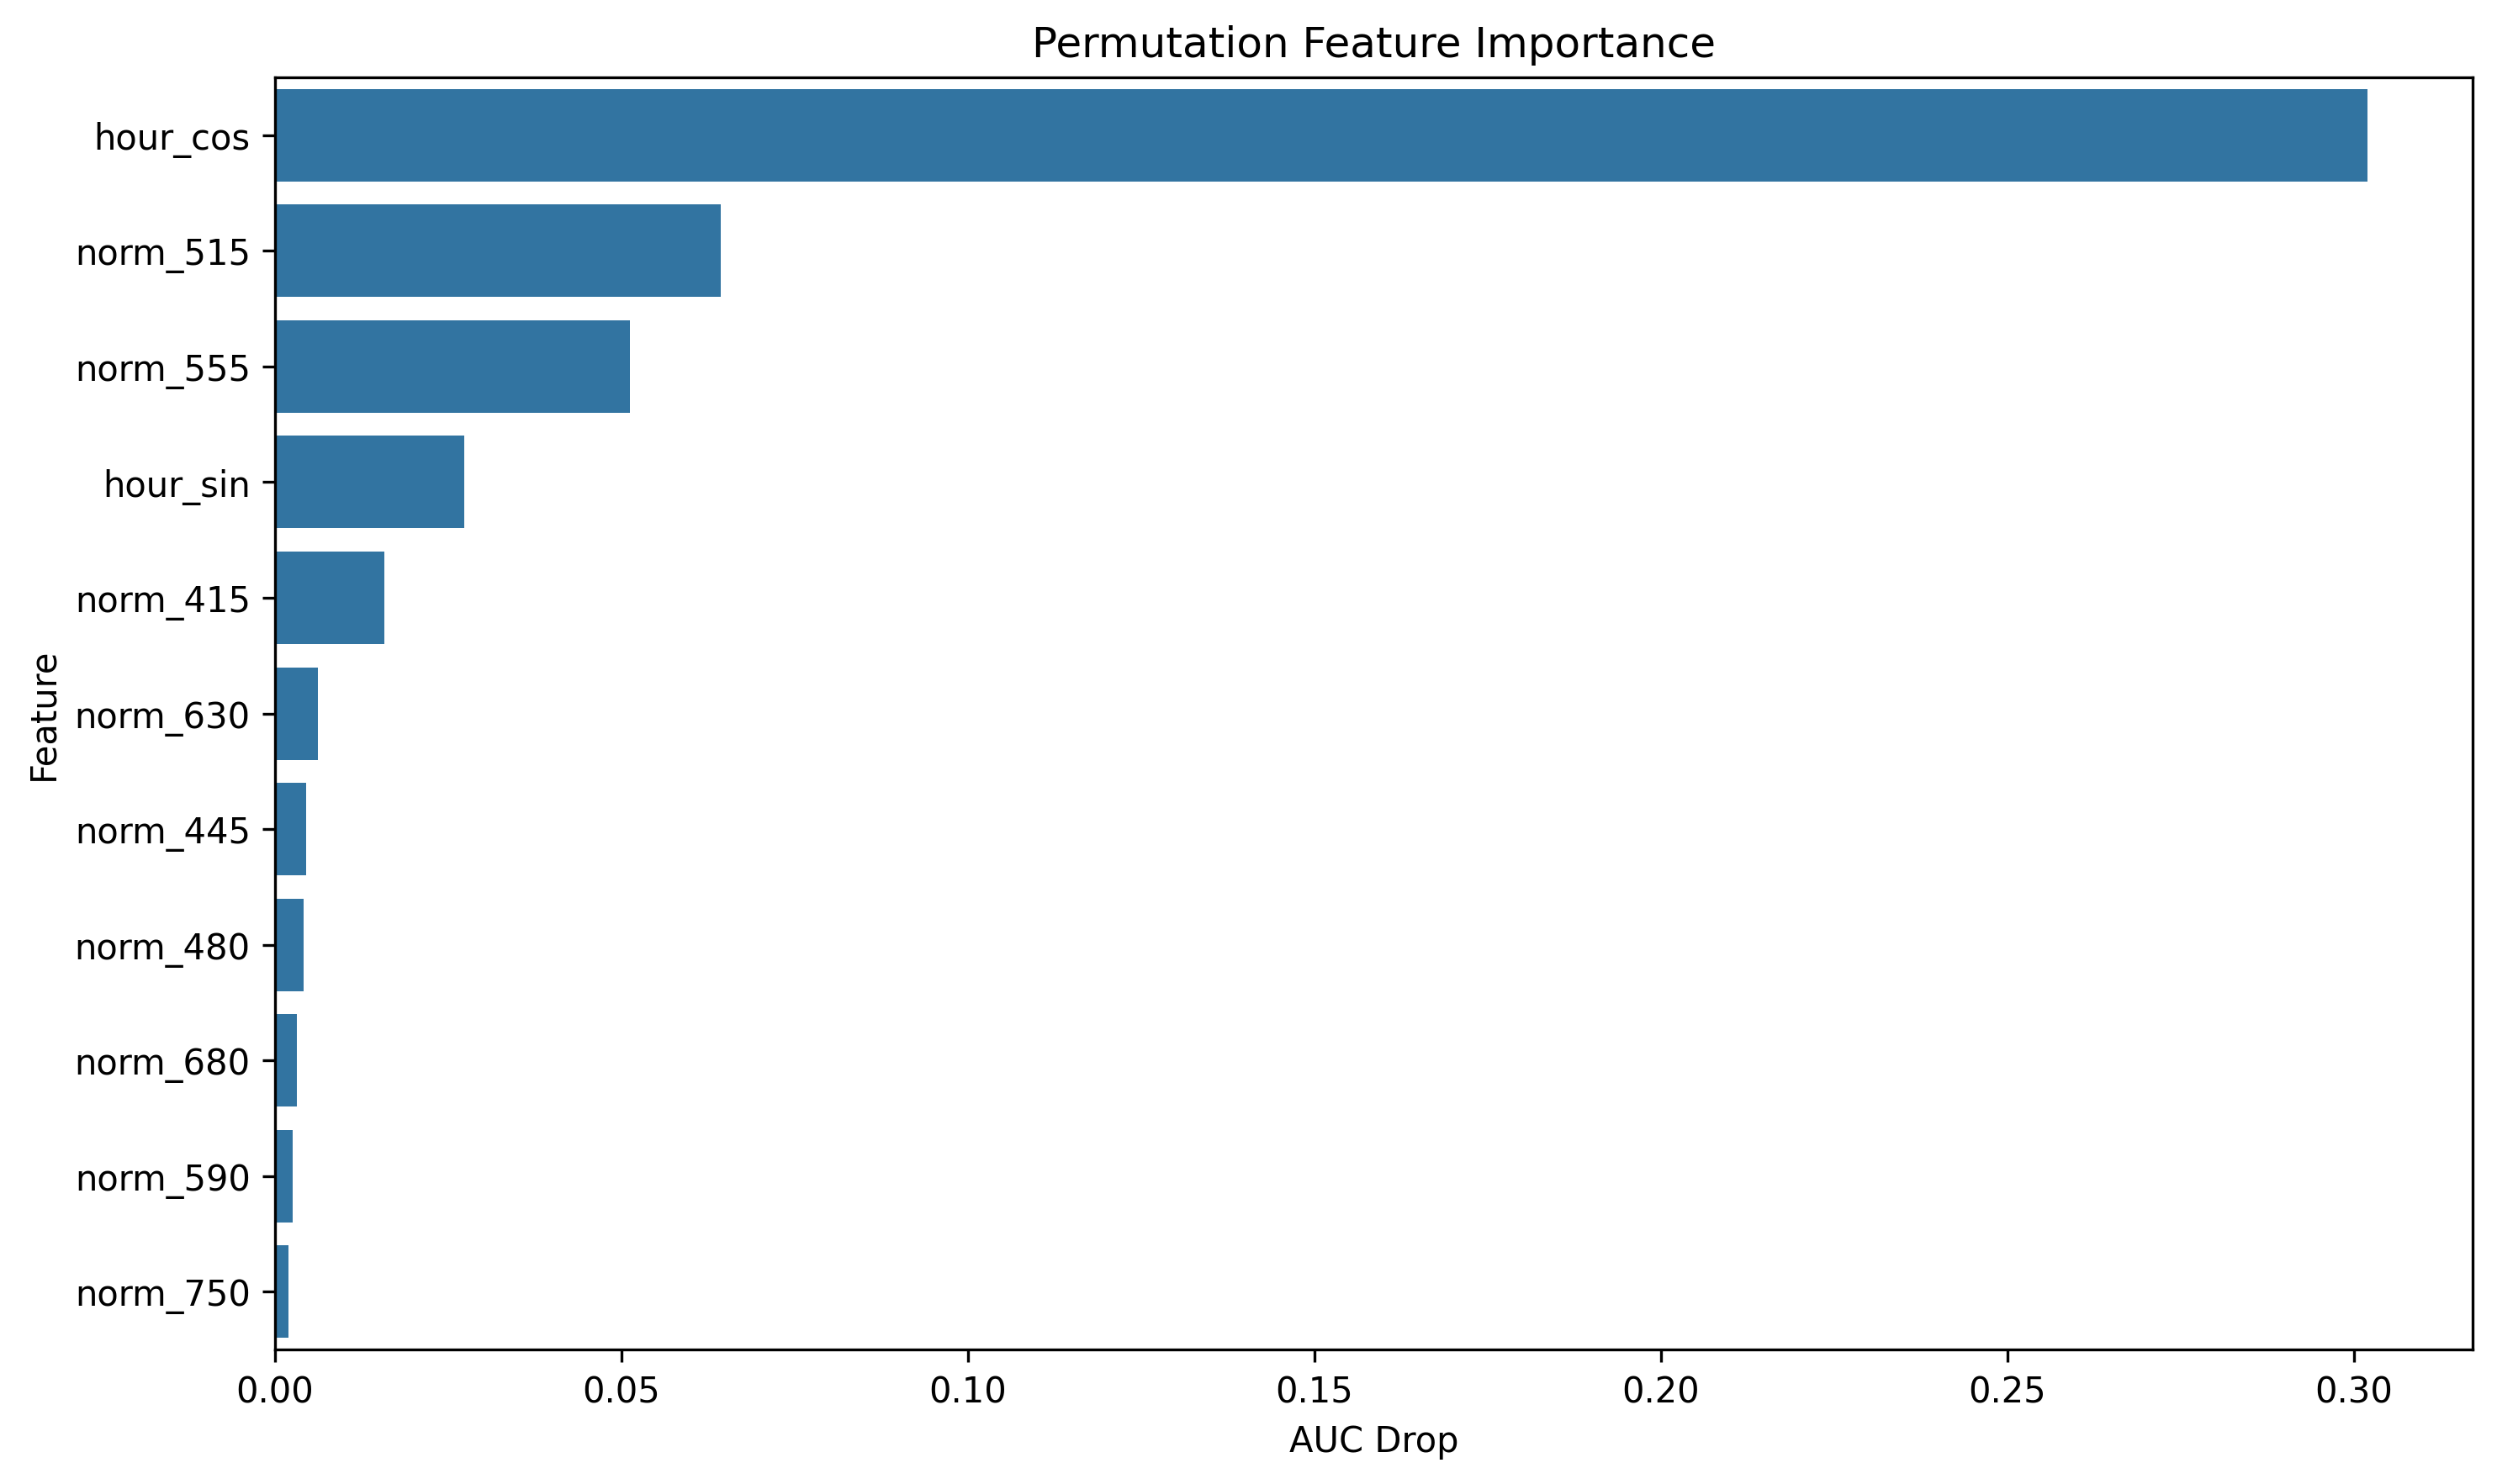

The table this chart was drawn from, first rows:
feature, importance
hour_cos, 0.302
norm_515, 0.06437
norm_555, 0.05121
hour_sin, 0.02732
norm_415, 0.01576
norm_630, 0.006141
norm_445, 0.004479
norm_480, 0.004105
norm_680, 0.003183
norm_590, 0.002582
norm_750, 0.001959
